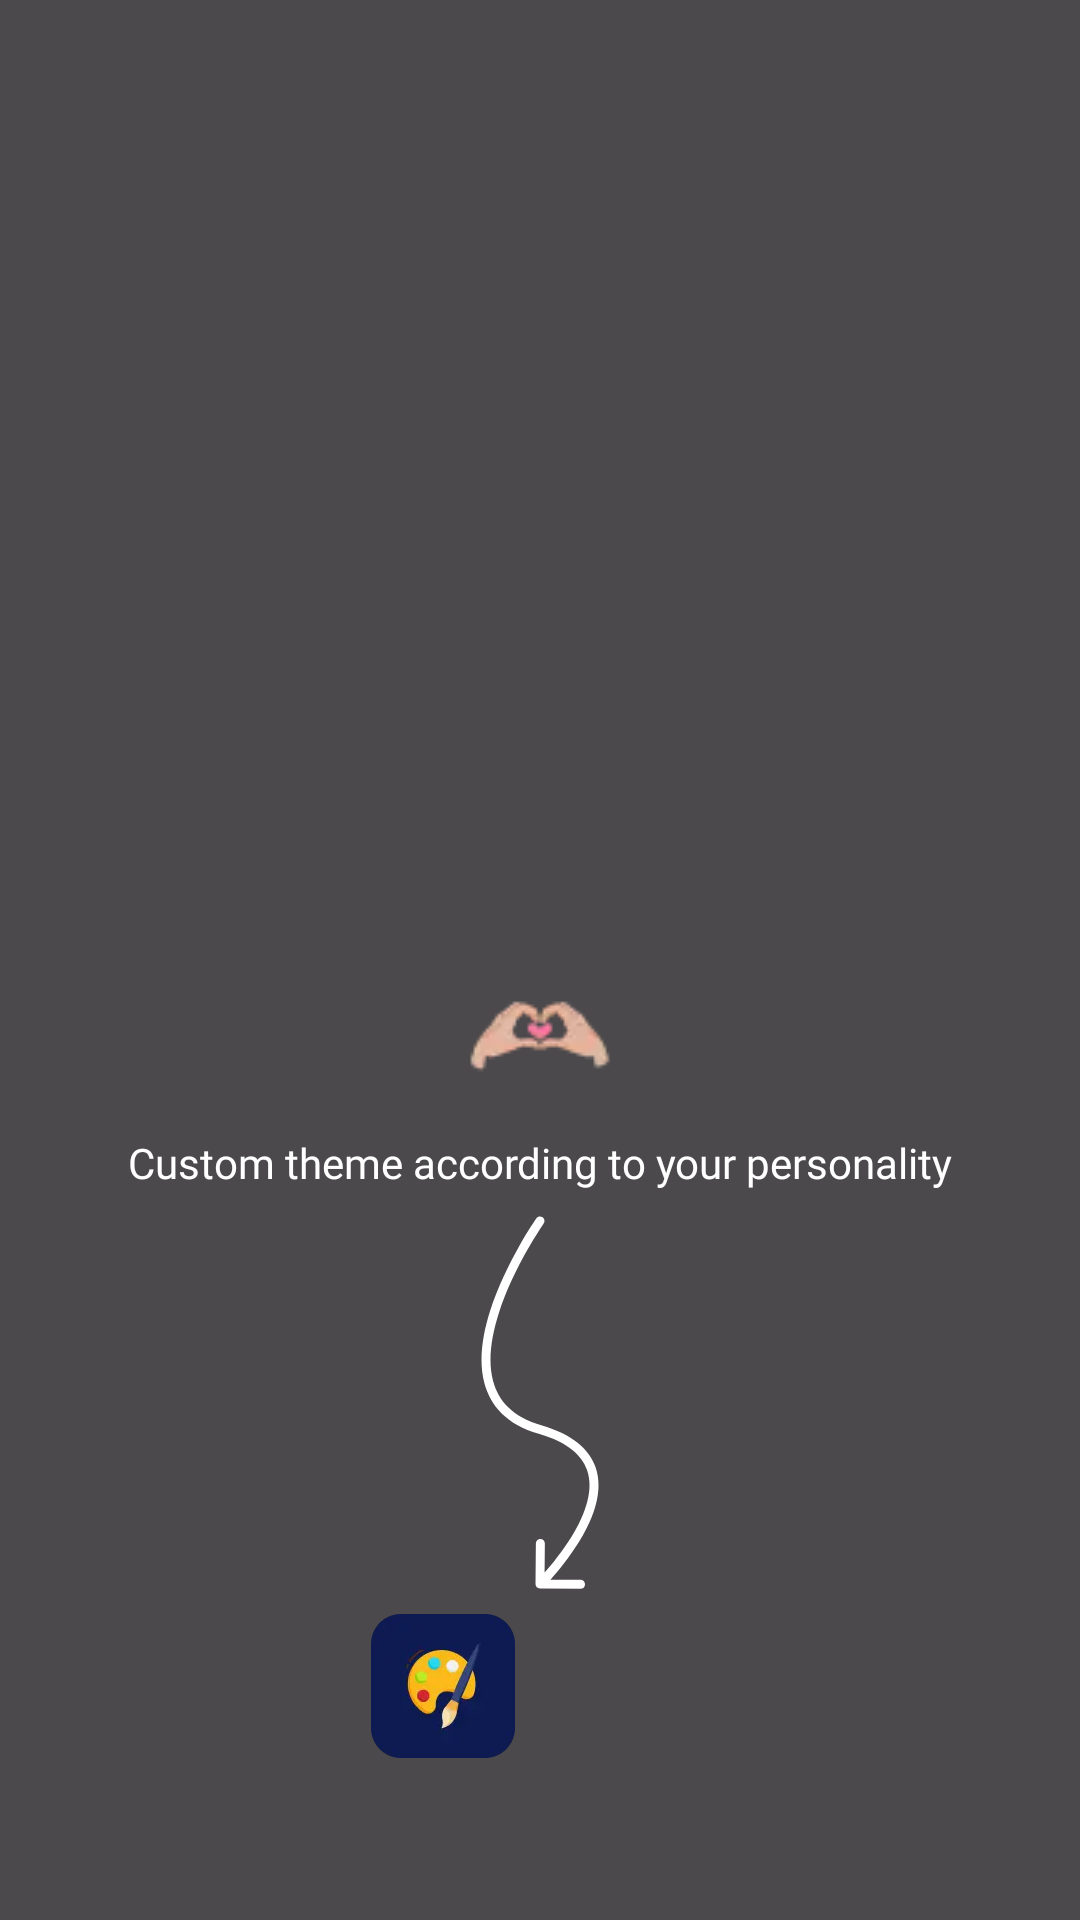

Here is an Android app screen rendered from its layout file. Give the layout XML and the strings, colors and styles it references.
<!-- AndroidManifest.xml: application theme Theme.KingOfEnglish -->
<!-- res/layout/screen_tutorial_6.xml -->
<?xml version="1.0" encoding="utf-8"?>
<layout xmlns:android="http://schemas.android.com/apk/res/android"
    xmlns:app="http://schemas.android.com/apk/res-auto">

    <androidx.constraintlayout.widget.ConstraintLayout
        android:id="@+id/container"
        android:layout_width="match_parent"
        android:layout_height="match_parent"
        android:background="#B3000000">

        <TextView
            android:id="@+id/txt_tutorial_2"
            android:layout_width="wrap_content"
            android:layout_height="wrap_content"
            android:layout_marginTop="8dp"
            android:layout_marginBottom="8dp"
            android:drawablePadding="8dp"
            android:fontFamily="@font/super_corn"
            android:gravity="center"
            android:text="@string/custom_theme_according_to_your_personality"
            android:textColor="@color/white"
            android:textSize="14sp"
            app:drawableTopCompat="@drawable/ic_hand_over"
            app:layout_constraintBottom_toTopOf="@+id/imageView3"
            app:layout_constraintEnd_toEndOf="parent"
            app:layout_constraintStart_toStartOf="parent" />


        <com.google.android.material.imageview.ShapeableImageView
            android:id="@+id/btn_custom"
            android:layout_width="48dp"
            android:layout_height="48dp"
            android:layout_marginEnd="8dp"
            android:layout_marginBottom="54dp"
            android:src="@drawable/ic_custom"
            app:layout_constraintBottom_toBottomOf="parent"
            app:layout_constraintEnd_toStartOf="@id/textView4" />

        <com.google.android.material.imageview.ShapeableImageView
            android:id="@+id/btn_setting"
            android:layout_width="48dp"
            android:layout_height="48dp"
            android:layout_marginBottom="8dp"
            android:layout_marginStart="8dp"
            android:src="@drawable/ic_setting"
            android:visibility="invisible"
            app:layout_constraintBottom_toBottomOf="parent"
            app:layout_constraintStart_toEndOf="@id/textView4" />

        <TextView
            android:id="@+id/textView4"
            android:layout_width="1dp"
            android:layout_height="wrap_content"
            app:layout_constraintBottom_toBottomOf="parent"
            app:layout_constraintEnd_toEndOf="parent"
            app:layout_constraintStart_toStartOf="parent" />

        <ImageView
            android:id="@+id/imageView3"
            android:layout_width="wrap_content"
            android:layout_height="wrap_content"
            android:layout_marginBottom="8dp"
            app:layout_constraintBottom_toTopOf="@+id/btn_custom"
            app:layout_constraintEnd_toEndOf="parent"
            app:layout_constraintStart_toStartOf="parent"
            app:srcCompat="@drawable/ic_arrow_6" />

    </androidx.constraintlayout.widget.ConstraintLayout>
</layout>
<!-- resources referenced by this layout -->
<resources>
  <color name="white">#FFFFFFFF</color>
  <!-- drawable ic_arrow_6: vector/xml drawable (drawable, 2216 chars, omitted) -->
  <!-- drawable ic_custom: webp bitmap (drawable-hdpi, 896 bytes) -->
  <!-- drawable ic_hand_over: webp bitmap (drawable, 830 bytes) -->
  <!-- drawable ic_setting: webp bitmap (drawable-hdpi, 892 bytes) -->
  <string name="custom_theme_according_to_your_personality">Custom theme according to your personality</string>
  <style name="Theme.KingOfEnglish" parent="Base.Theme.KingOfEnglish" />
  <style name="Base.Theme.KingOfEnglish" parent="Theme.Material3.Light.NoActionBar" />
</resources>
